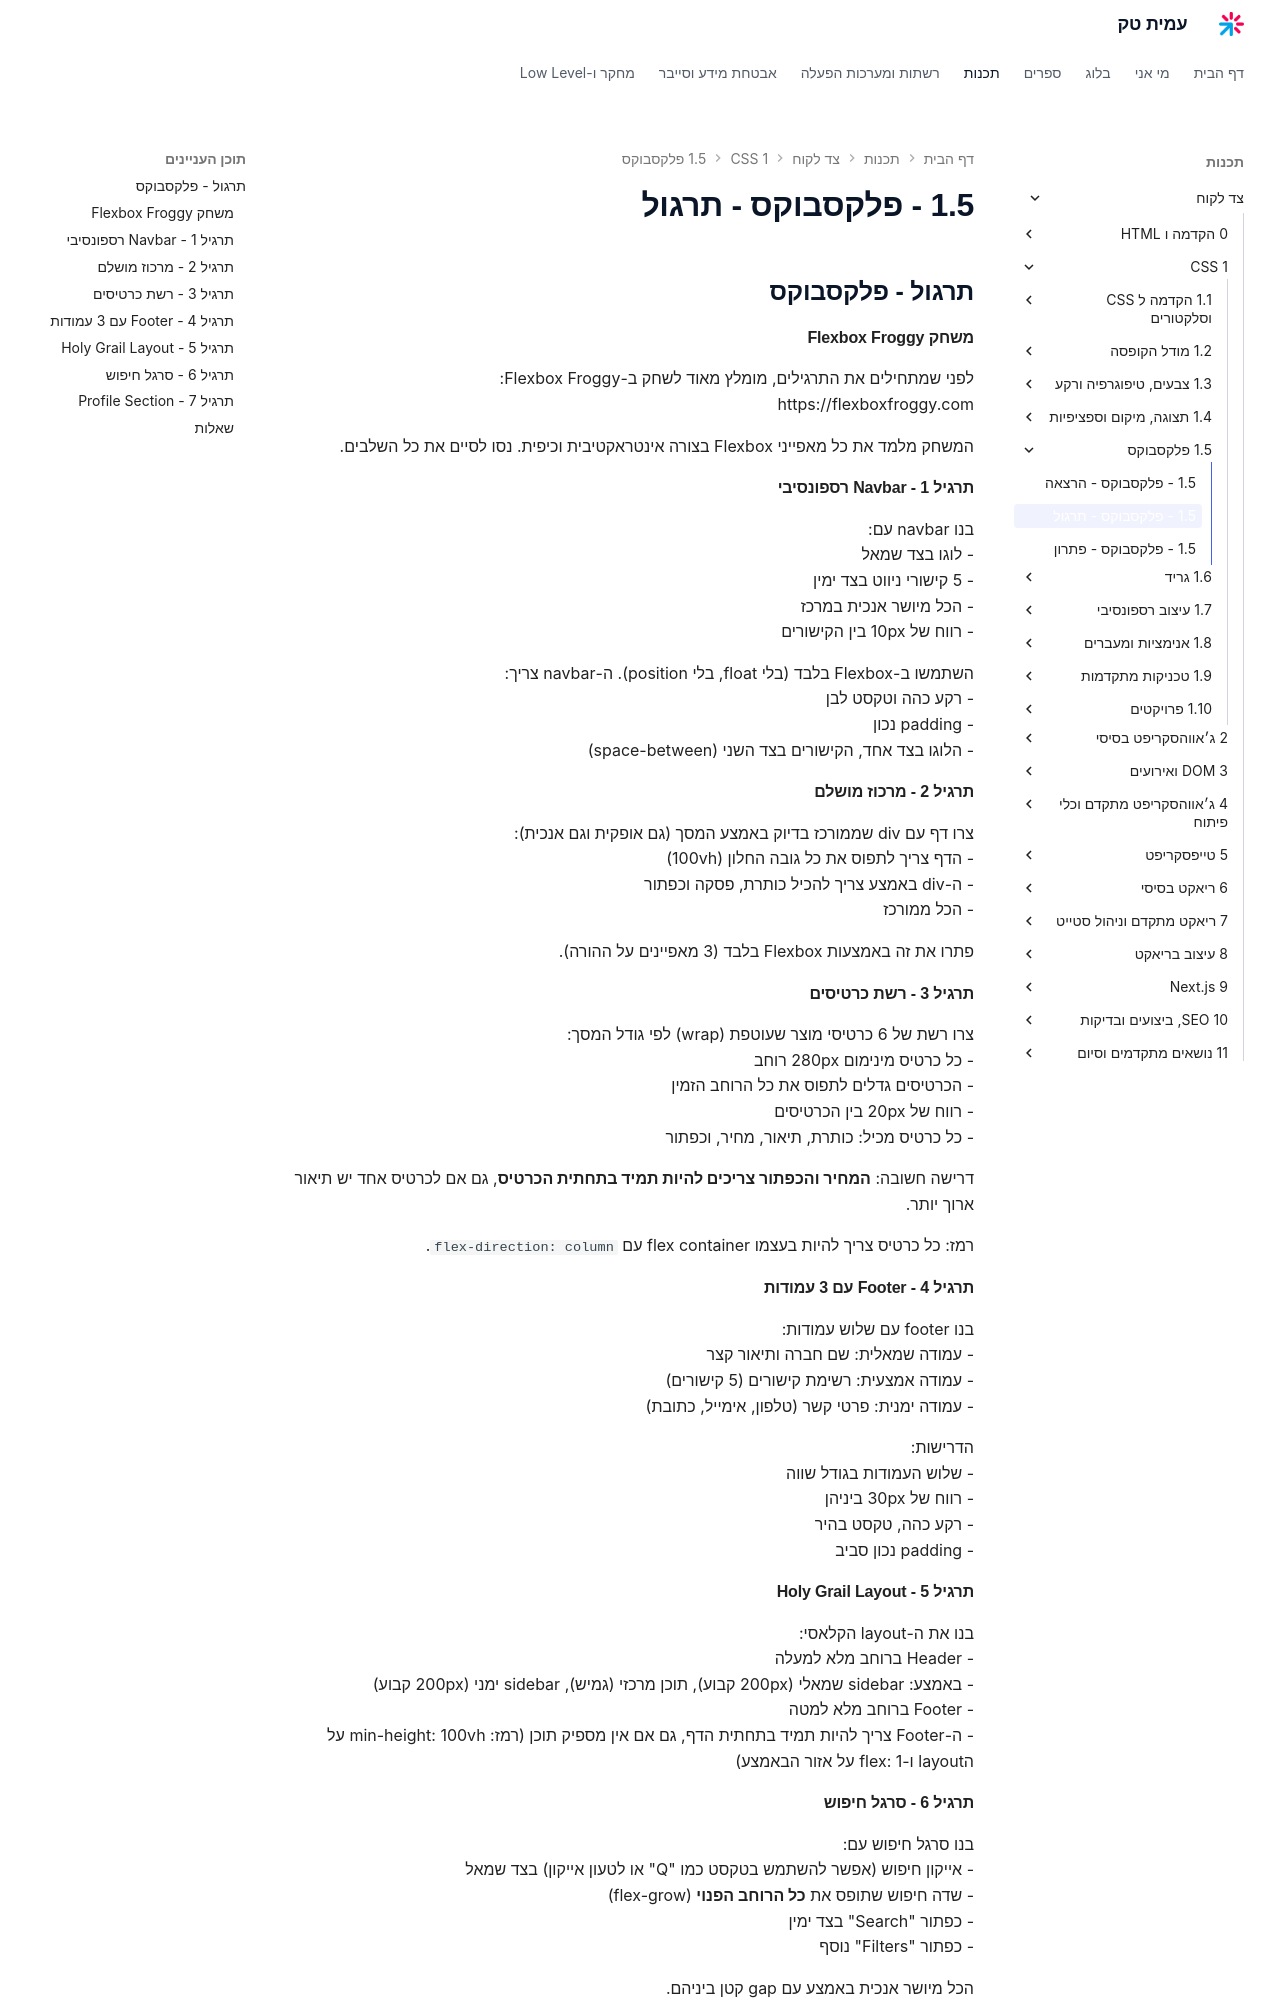

repository: AmitPinchasi/amittech · page: צד-לקוח/1 - CSS/1.5 - פלקסבוקס/1.5 - פלקסבוקס - תרגול/index.html · generator: mkdocs


## תרגול - פלקסבוקס

#### משחק Flexbox Froggy

לפני שמתחילים את התרגילים, מומלץ מאוד לשחק ב-Flexbox Froggy:
https://flexboxfroggy.com

המשחק מלמד את כל מאפייני Flexbox בצורה אינטראקטיבית וכיפית. נסו לסיים את כל השלבים.

#### תרגיל 1 - Navbar רספונסיבי

בנו navbar עם:
- לוגו בצד שמאל
- 5 קישורי ניווט בצד ימין
- הכל מיושר אנכית במרכז
- רווח של 10px בין הקישורים

השתמשו ב-Flexbox בלבד (בלי float, בלי position). ה-navbar צריך:
- רקע כהה וטקסט לבן
- padding נכון
- הלוגו בצד אחד, הקישורים בצד השני (space-between)

#### תרגיל 2 - מרכוז מושלם

צרו דף עם div שממורכז בדיוק באמצע המסך (גם אופקית וגם אנכית):
- הדף צריך לתפוס את כל גובה החלון (100vh)
- ה-div באמצע צריך להכיל כותרת, פסקה וכפתור
- הכל ממורכז

פתרו את זה באמצעות Flexbox בלבד (3 מאפיינים על ההורה).

#### תרגיל 3 - רשת כרטיסים

צרו רשת של 6 כרטיסי מוצר שעוטפת (wrap) לפי גודל המסך:
- כל כרטיס מינימום 280px רוחב
- הכרטיסים גדלים לתפוס את כל הרוחב הזמין
- רווח של 20px בין הכרטיסים
- כל כרטיס מכיל: כותרת, תיאור, מחיר, וכפתור

דרישה חשובה: **המחיר והכפתור צריכים להיות תמיד בתחתית הכרטיס**, גם אם לכרטיס אחד יש תיאור ארוך יותר.

רמז: כל כרטיס צריך להיות בעצמו flex container עם `flex-direction: column`.

#### תרגיל 4 - Footer עם 3 עמודות

בנו footer עם שלוש עמודות:
- עמודה שמאלית: שם חברה ותיאור קצר
- עמודה אמצעית: רשימת קישורים (5 קישורים)
- עמודה ימנית: פרטי קשר (טלפון, אימייל, כתובת)

הדרישות:
- שלוש העמודות בגודל שווה
- רווח של 30px ביניהן
- רקע כהה, טקסט בהיר
- padding נכון סביב

#### תרגיל 5 - Holy Grail Layout

בנו את ה-layout הקלאסי:
- Header ברוחב מלא למעלה
- באמצע: sidebar שמאלי (200px קבוע), תוכן מרכזי (גמיש), sidebar ימני (200px קבוע)
- Footer ברוחב מלא למטה
- ה-Footer צריך להיות תמיד בתחתית הדף, גם אם אין מספיק תוכן (רמז: min-height: 100vh על הlayout ו-flex: 1 על אזור הבאמצע)

#### תרגיל 6 - סרגל חיפוש

בנו סרגל חיפוש עם:
- אייקון חיפוש (אפשר להשתמש בטקסט כמו "Q" או לטעון אייקון) בצד שמאל
- שדה חיפוש שתופס את **כל הרוחב הפנוי** (flex-grow)
- כפתור "Search" בצד ימין
- כפתור "Filters" נוסף

הכל מיושר אנכית באמצע עם gap קטן ביניהם.
